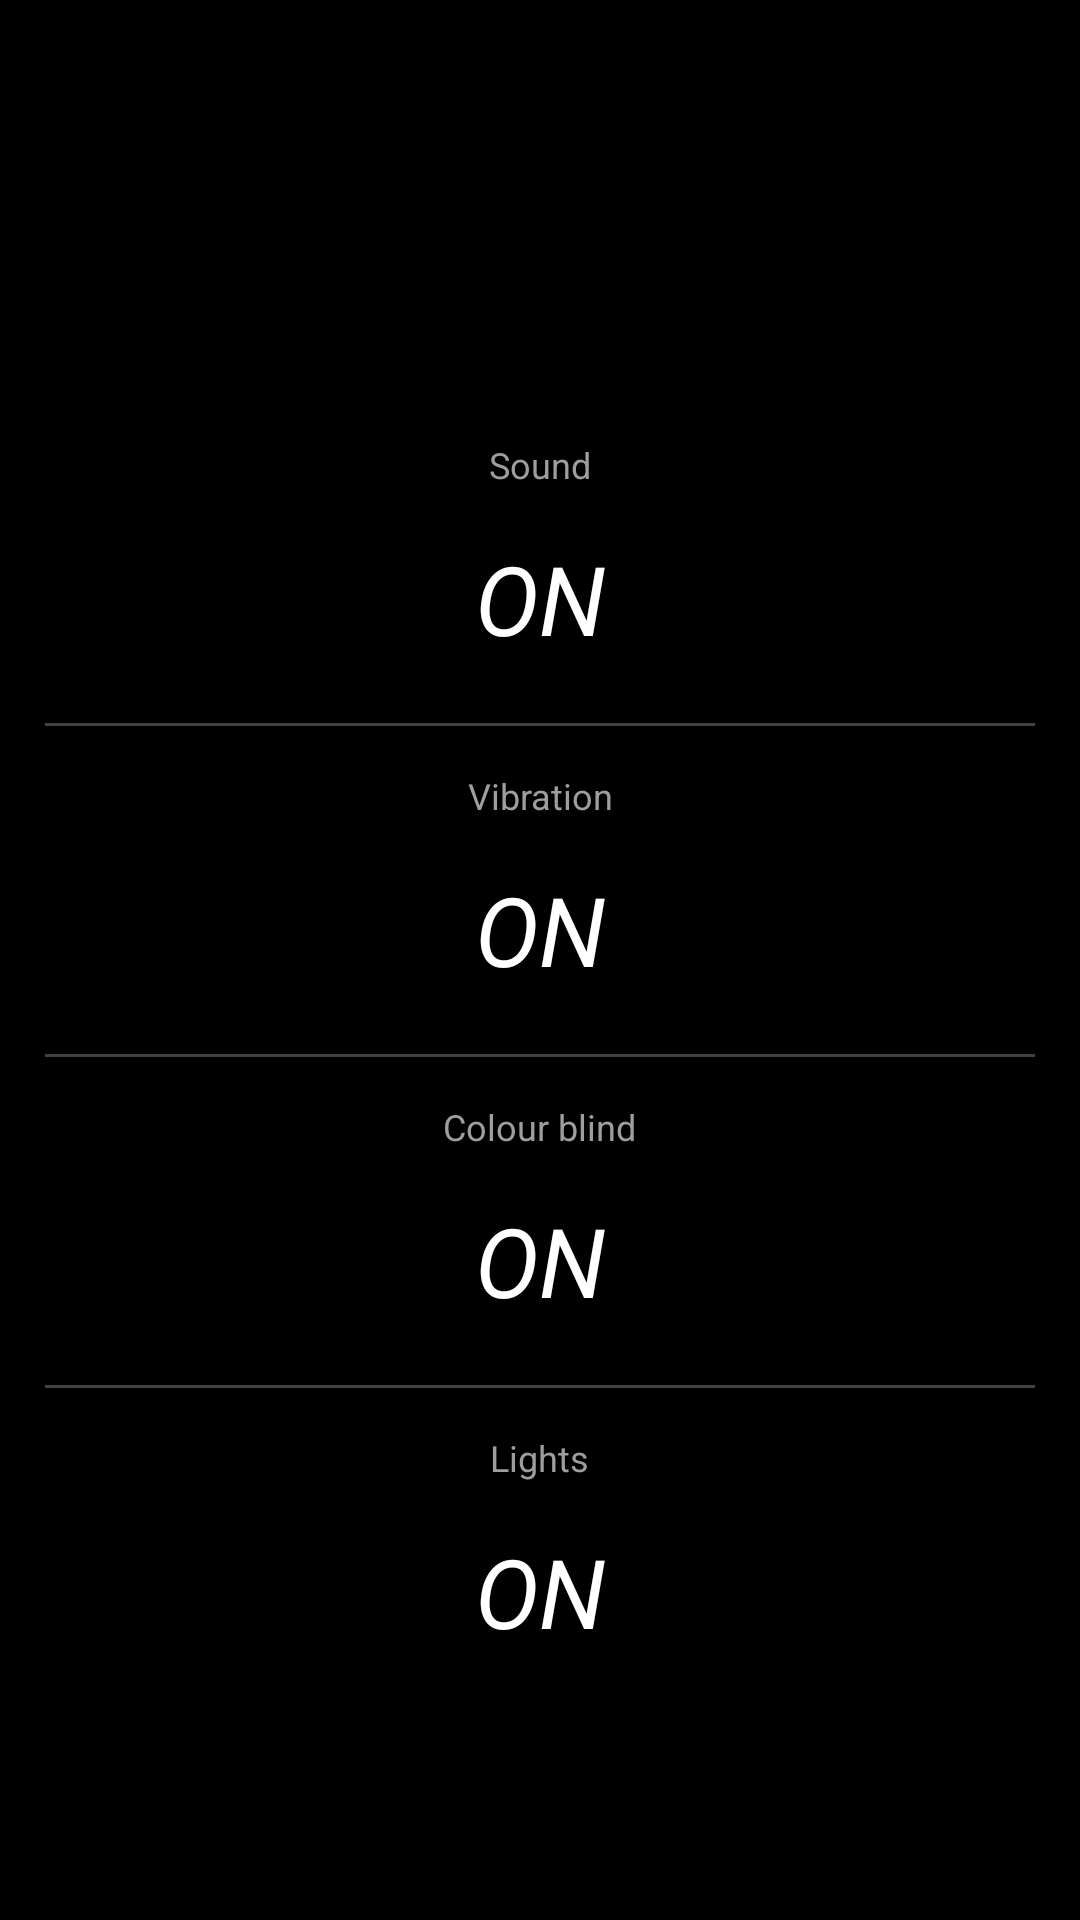

This screen was rendered from an Android layout file. Write that file and the resources it references.
<!-- AndroidManifest.xml: application theme AppTheme.Dark -->
<!-- res/layout/activity_settings.xml -->
<?xml version="1.0" encoding="utf-8"?>
<LinearLayout
    android:id="@+id/settings_container"
    xmlns:android="http://schemas.android.com/apk/res/android"
    android:layout_width="match_parent"
    android:layout_height="match_parent"
    android:background="?attr/colourBackground"
    android:gravity="center"
    android:orientation="vertical">

    <LinearLayout
        android:layout_width="match_parent"
        android:layout_height="0dp"
        android:layout_weight="0.1"
        android:gravity="left|center"
        android:orientation="horizontal">

        <ImageView
            android:id="@+id/settings_back"
            style="@style/game_options"
            android:src="@drawable/ic_back"/>

    </LinearLayout>

    <LinearLayout
        android:layout_width="match_parent"
        android:layout_height="0dp"
        android:layout_weight="0.9"
        android:gravity="center"
        android:orientation="vertical">

        <TextView
            android:id="@+id/settings_label_sound"
            style="@style/options_label"
            android:text="@string/settings_sound"/>

        <TextView
            android:id="@+id/settings_sound_switch"
            style="@style/options_switch"
            android:text="@string/settings_on"/>

        <View
            android:id="@+id/settings_divider_1"
            style="@style/divider_across"/>

        <TextView
            android:id="@+id/settings_label_vibration"
            style="@style/options_label"
            android:text="@string/settings_vibration"/>

        <TextView
            android:id="@+id/settings_vibration_switch"
            style="@style/options_switch"
            android:text="@string/settings_on"/>

        <View
            android:id="@+id/settings_divider_2"
            style="@style/divider_across"/>

        <TextView
            android:id="@+id/settings_label_colour_blind"
            style="@style/options_label"
            android:text="@string/settings_colour_blind"/>

        <TextView
            android:id="@+id/settings_colour_blind_switch"
            style="@style/options_switch"
            android:text="@string/settings_on"/>

        <View
            android:id="@+id/settings_divider_3"
            style="@style/divider_across"/>

        <TextView
            android:id="@+id/settings_label_light"
            style="@style/options_label"
            android:text="@string/settings_lights"/>

        <TextView
            android:id="@+id/settings_light_switch"
            style="@style/options_switch"
            android:text="@string/settings_on"/>

    </LinearLayout>

</LinearLayout>
<!-- resources referenced by this layout -->
<resources>
  <string name="settings_colour_blind">Colour blind</string>
  <string name="settings_lights">Lights</string>
  <string name="settings_on">ON</string>
  <string name="settings_sound">Sound</string>
  <string name="settings_vibration">Vibration</string>
  <style name="divider_across">
          <item name="android:layout_width">match_parent</item>
          <item name="android:layout_height">1dp</item>
          <item name="android:layout_marginLeft">@dimen/divider_across_margin_left_right</item>
          <item name="android:layout_marginRight">@dimen/divider_across_margin_left_right</item>
          <item name="android:layout_marginBottom">@dimen/divider_across_margin_top_bottom</item>
          <item name="android:layout_marginTop">@dimen/divider_across_margin_top_bottom</item>
          <item name="android:background">@color/md_grey_800</item>
      </style>
  <style name="game_options">
          <item name="android:layout_width">@dimen/game_menu_icon_dimensions</item>
          <item name="android:layout_height">@dimen/game_menu_icon_dimensions</item>
          <item name="android:layout_margin">@dimen/game_menu_icon_margin</item>
      </style>
  <style name="options_label">
          <item name="android:layout_width">wrap_content</item>
          <item name="android:layout_height">wrap_content</item>
          <item name="android:layout_margin">@dimen/settings_label_margin</item>
          <item name="android:gravity">center</item>
          <item name="android:textColor">@color/md_grey_500</item>
          <item name="android:textSize">@dimen/settings_label_textsize</item>
      </style>
  <style name="options_switch">
          <item name="android:layout_width">match_parent</item>
          <item name="android:layout_height">wrap_content</item>
          <item name="android:layout_margin">@dimen/settings_switch_margin</item>
          <item name="android:textColor">?attr/colourText</item>
          <item name="android:gravity">center</item>
          <item name="android:textSize">@dimen/settings_switch_textsize</item>
          <item name="android:textStyle">italic</item>
      </style>
  <style name="AppTheme.Dark" parent="Theme.AppCompat.NoActionBar">
          <item name="colourBackground">@color/md_black_1000</item>
          <item name="colourText">@color/md_white_1000</item>
          <item name="wall">@drawable/game_square_wall_dark</item>
      </style>
  <dimen name="divider_across_margin_left_right">15dp</dimen>
  <dimen name="divider_across_margin_top_bottom">10dp</dimen>
  <color name="md_grey_800">#424242</color>
  <dimen name="game_menu_icon_dimensions">20dp</dimen>
  <dimen name="game_menu_icon_margin">25dp</dimen>
  <dimen name="settings_label_margin">5dp</dimen>
  <color name="md_grey_500">#9E9E9E</color>
  <dimen name="settings_label_textsize">12sp</dimen>
  <dimen name="settings_switch_margin">10dp</dimen>
  <dimen name="settings_switch_textsize">32sp</dimen>
  <color name="md_black_1000">#000000</color>
  <color name="md_white_1000">#ffffff</color>
  <!-- drawable game_square_wall_dark (drawable) -->
  <?xml version="1.0" encoding="utf-8"?>
  <shape xmlns:android="http://schemas.android.com/apk/res/android">
  
      <solid android:color="@color/md_black_1000"/>
  
  </shape>
</resources>
